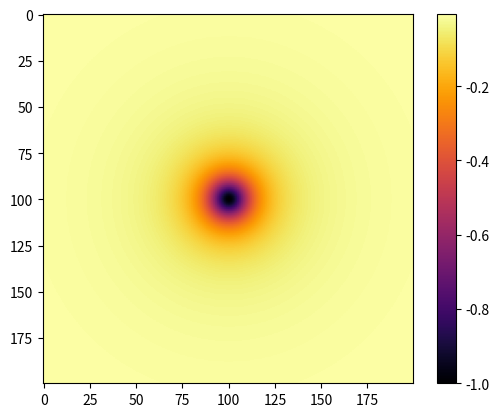

Generate this figure with matplotlib:
import numpy as np 
import matplotlib.pyplot as plt


xx, yy = np.arange(-10, 10, 0.1), np.arange(-10, 10, 0.1)
X, Y = np.meshgrid(xx, yy)
 
r, theta = np.sqrt(X**2 + Y**2), np.arctan2(Y,X)


g = -1/(r**2+1)




plt.imshow(g, cmap = 'inferno')
plt.colorbar()
plt.show()

